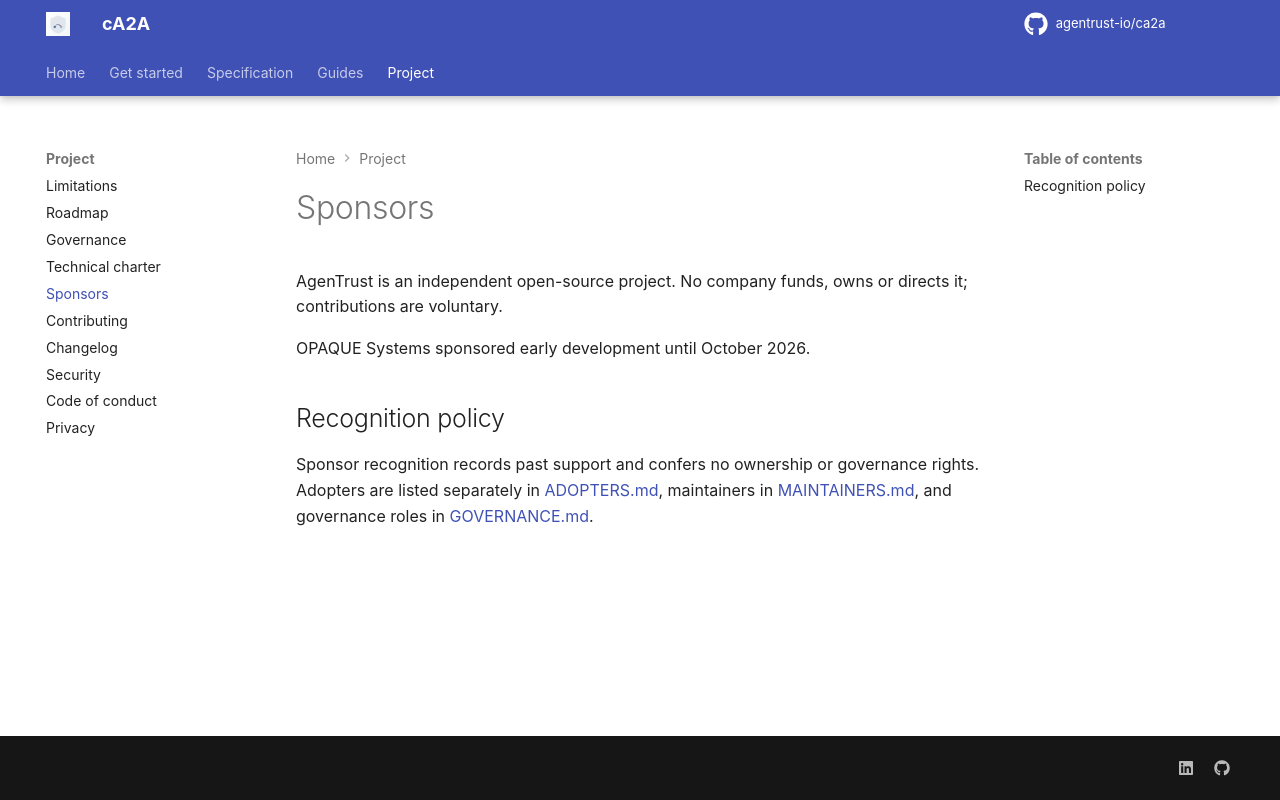

repository: rajnisht7/ca2a · page: SPONSORS/index.html · generator: mkdocs

# Sponsors

AgenTrust is an independent open-source project. No company funds, owns or directs it; contributions are voluntary.

OPAQUE Systems sponsored early development until October 2026.

## Recognition policy

Sponsor recognition records past support and confers no ownership or governance rights. Adopters are listed
separately in [ADOPTERS.md](https://github.com/agentrust-io/ca2a/blob/main/ADOPTERS.md), maintainers in
[MAINTAINERS.md](https://github.com/agentrust-io/ca2a/blob/main/MAINTAINERS.md), and governance roles in
[GOVERNANCE.md](GOVERNANCE.md).
